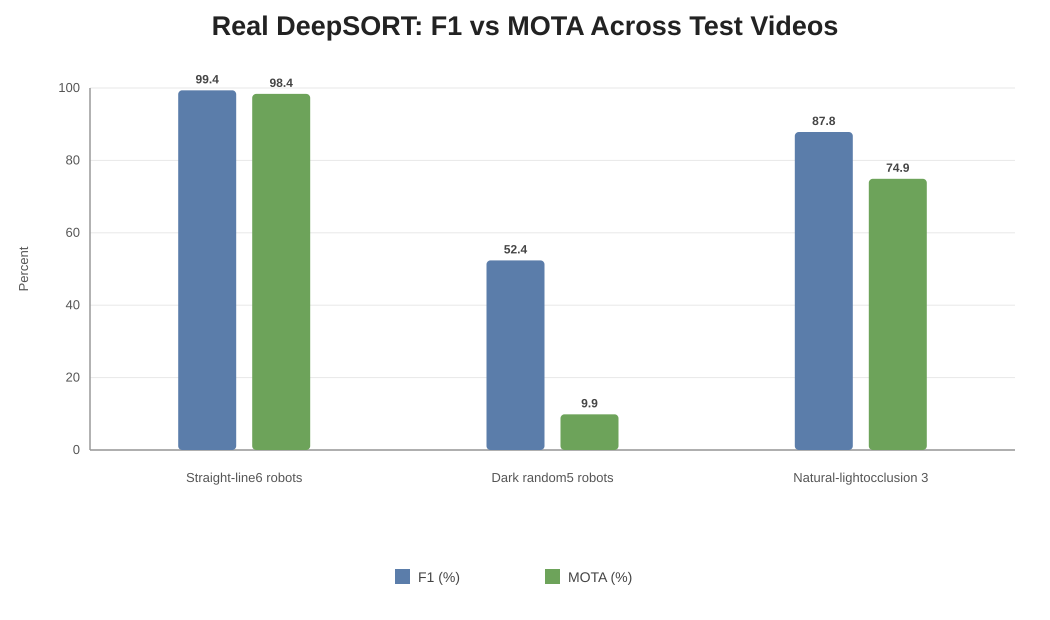

Data behind this chart, as committed beside it:
video_id, tracker, confidence, f1_percent, mota_percent
straight_line_6bots, Real DeepSORT, 0.35, 99.36, 98.37
random_sim_5bot_dark, Real DeepSORT, 0.35, 52.37, 9.874
random_sim_6bot_naturallight_occlusion3, Real DeepSORT, 0.35, 87.84, 74.92
